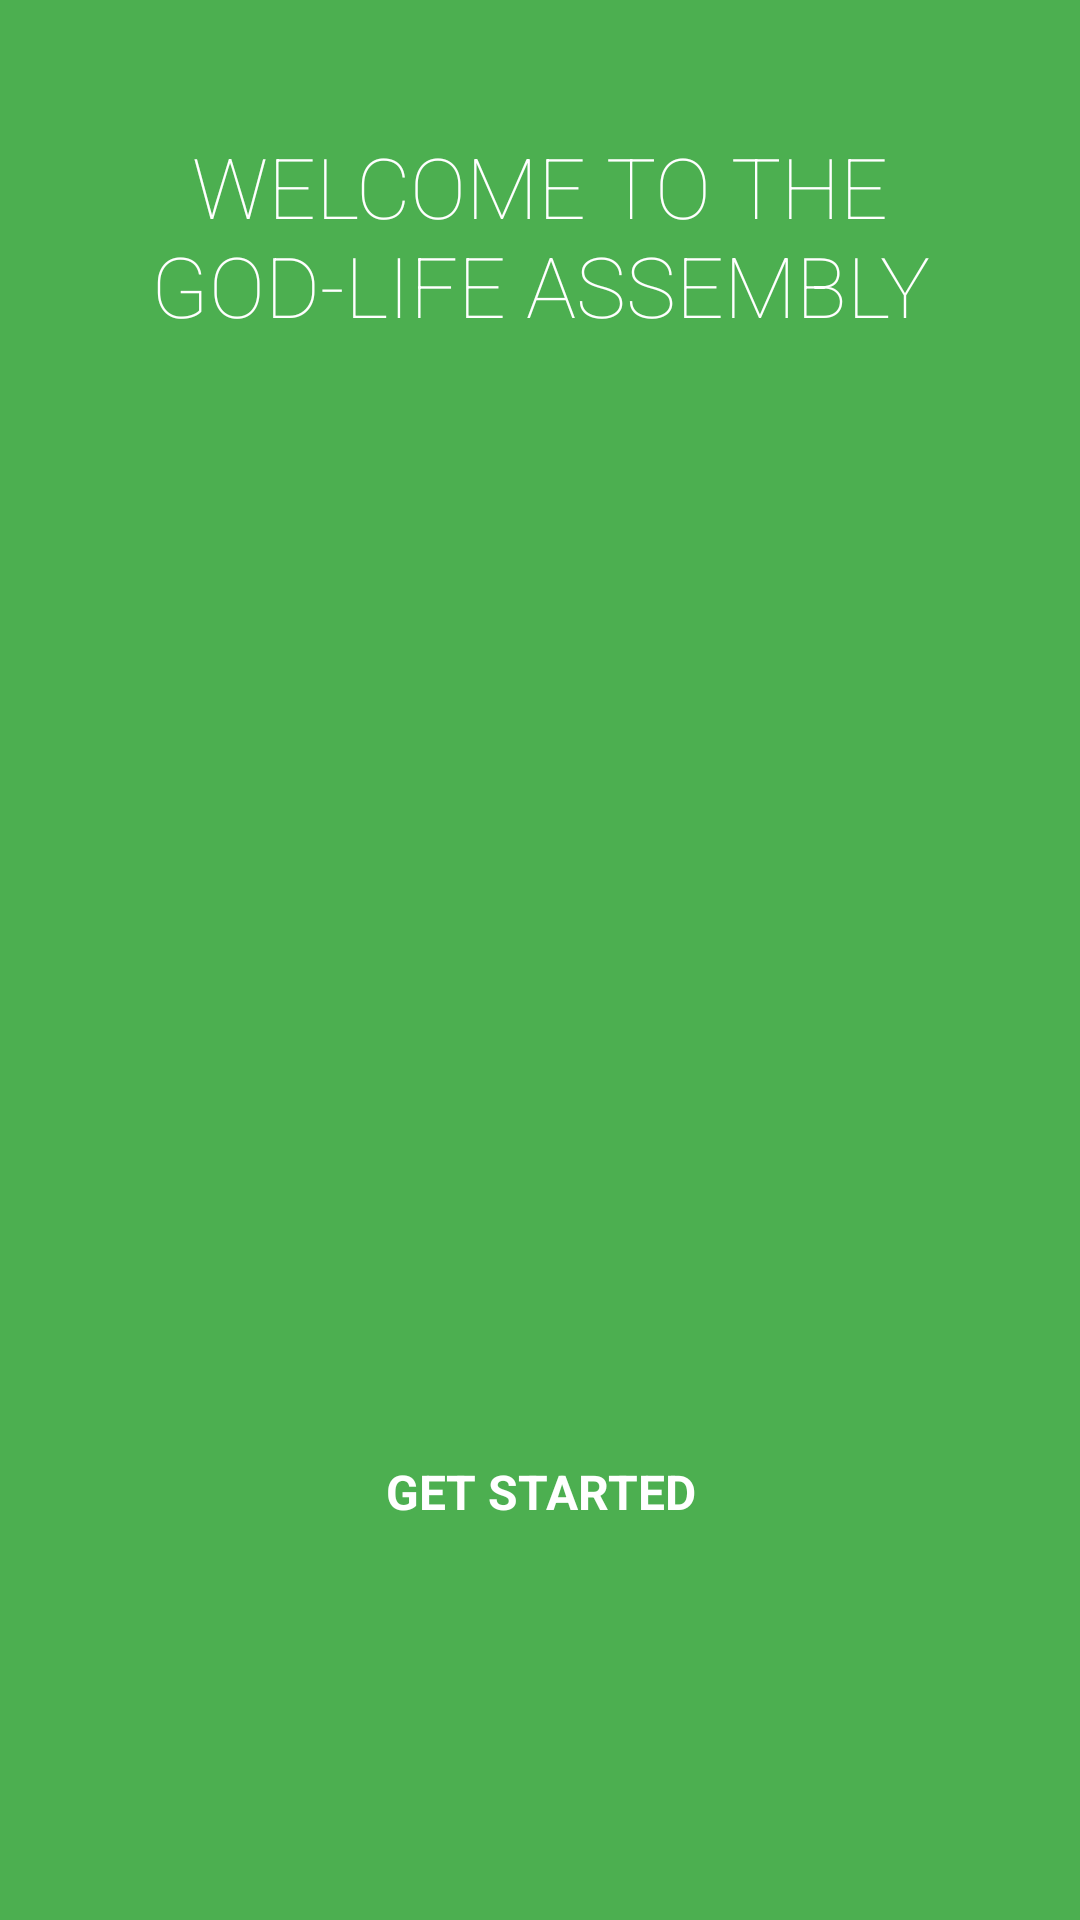

Here is an Android app screen rendered from its layout file. Give the layout XML and the strings, colors and styles it references.
<!-- AndroidManifest.xml: application theme AppTheme -->
<!-- res/layout/intro5.xml -->
<?xml version="1.0" encoding="utf-8"?>
<LinearLayout xmlns:android="http://schemas.android.com/apk/res/android"
    android:orientation="vertical"
    android:layout_width="match_parent"
    android:layout_height="match_parent"
    android:background="#4CAF50"
    android:layout_weight="10"
    android:id="@+id/main">

    <TextView
        android:layout_width="wrap_content"
        android:layout_height="0dp"
        android:layout_gravity="center"
        android:gravity="center"
        android:paddingLeft="32dp"
        android:layout_weight="3"
        android:fontFamily="sans-serif-thin"
        android:textColor="#ffffff"
        android:paddingRight="32dp"
        android:textSize="28sp"
        android:text="WELCOME TO THE GOD-LIFE ASSEMBLY"/>

    <LinearLayout
        android:layout_width="match_parent"
        android:layout_height="0dp"
        android:orientation="vertical"
        android:gravity="center"
        android:layout_weight="5">

        <ImageView
            android:layout_width="wrap_content"
            android:layout_height="wrap_content"
            android:layout_gravity="center"
            android:paddingLeft="16dp"
            android:paddingRight="16dp"
            android:src="@drawable/gla"/>
    </LinearLayout>
    <TextView
        android:layout_width="wrap_content"
        android:layout_height="0dp"
        android:layout_weight="3"
        android:layout_gravity="center"
        android:gravity="center"
        android:textColor="#ffffff"
        android:paddingLeft="64dp"
        android:paddingRight="64dp"
        android:textSize="16sp"
        android:textStyle="bold"
        android:onClick="getStarted"
        android:text="GET STARTED"/>
    <TextView
        android:layout_width="match_parent"
        android:layout_height="64dp" />
</LinearLayout>
<!-- resources referenced by this layout -->
<resources>
  <style name="AppTheme" parent="Theme.AppCompat.Light.DarkActionBar">
          
          <item name="colorPrimary">@color/colorPrimary</item>
          <item name="colorPrimaryDark">@color/colorPrimaryDark</item>
          <item name="colorAccent">@color/colorAccent</item>
      </style>
  <color name="colorPrimary">#3F51B5</color>
  <color name="colorPrimaryDark">#303F9F</color>
  <color name="colorAccent">#FF4081</color>
</resources>
